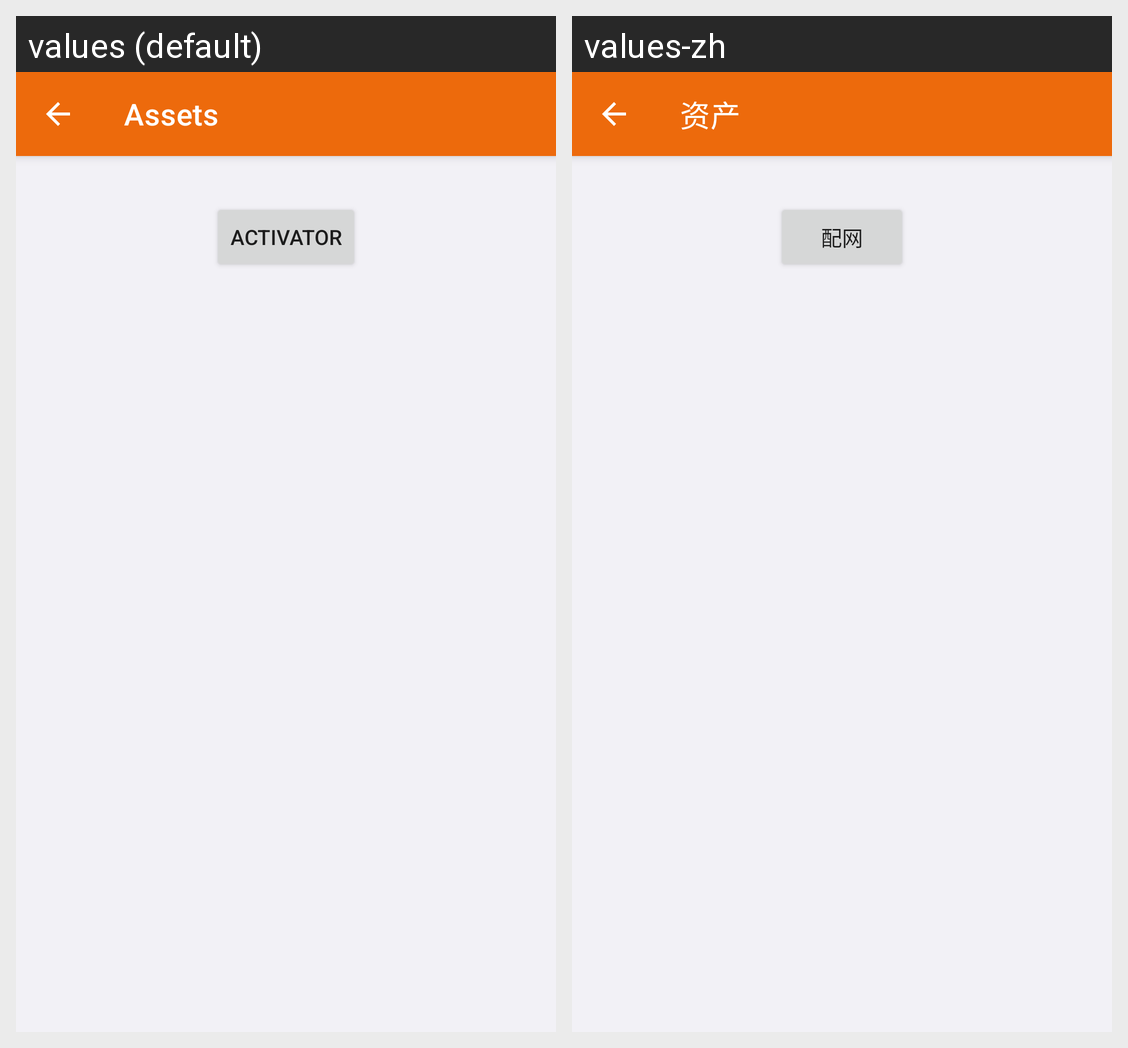

For this localized Android screen grid, give each drawn string resource with its value in every locale shown.
Android screen res/layout/activity_ty_sub_pair_input.xml rendered under 2 locales, left to right: values (default), values-zh. Device: Nexus 5 (rendered at 1080×1920; each locale shown at half size, 540×960, under a caption strip naming it); theme Theme.IotAppSample.
Strings drawn on this screen, with the default value and each locale's value (text and hints the layout hard-codes, and strings that could not be matched under every locale, appear in the picture but are not listed):

assets_title
  values: Assets
  values-zh: 资产

activator
  values: activator
  values-zh: 配网
